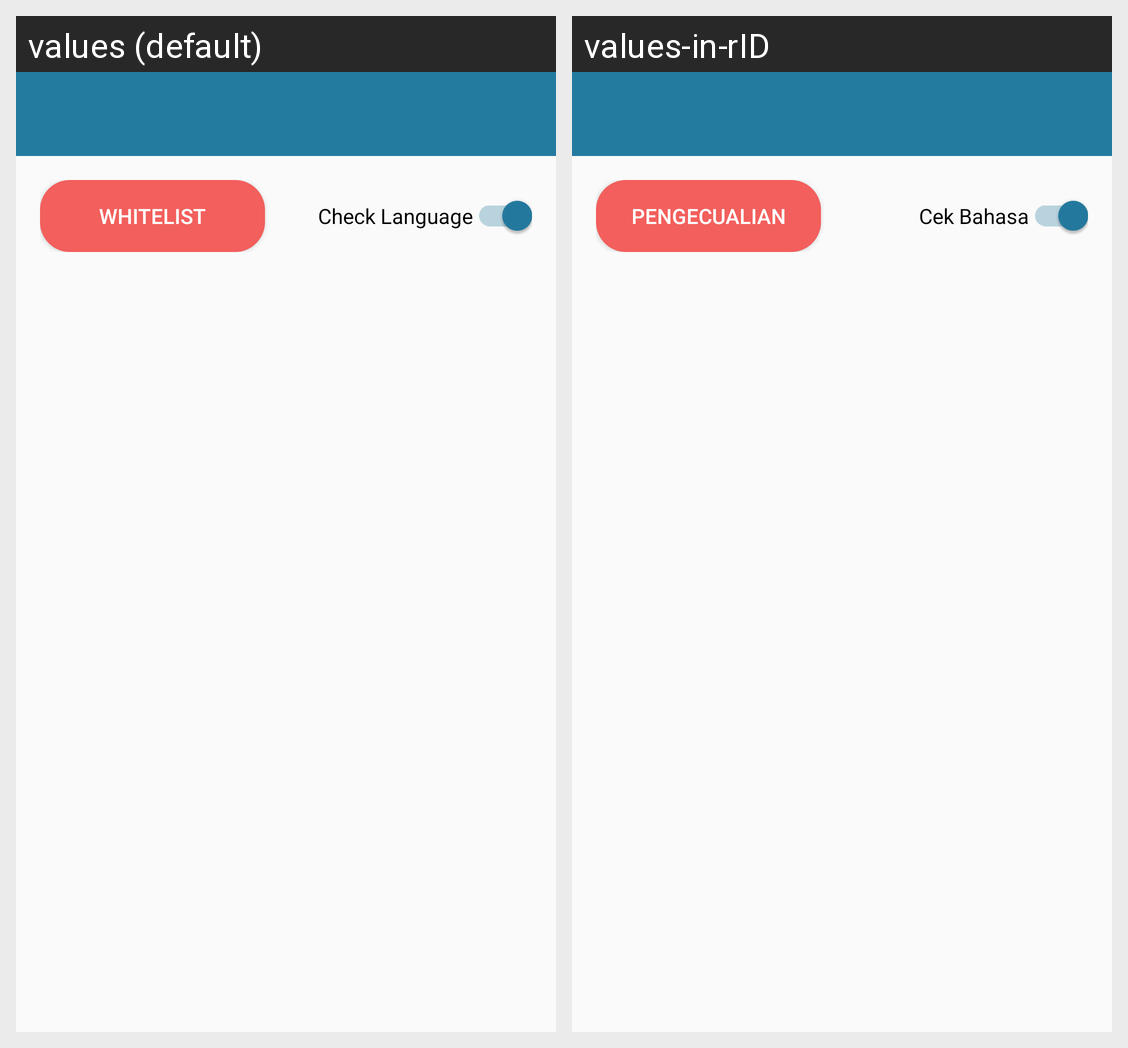

Here is an Android app screen in its default locale and in the app's own translations. Write out the translated-string differences for the strings that appear on this screen.
Android screen res/layout/activity_result.xml rendered under 2 locales, left to right: values (default), values-in-rID. Device: Nexus 5 (rendered at 1080×1920; each locale shown at half size, 540×960, under a caption strip naming it); theme AppTheme.
Strings drawn on this screen, with the default value and each locale's value (text and hints the layout hard-codes, and strings that could not be matched under every locale, appear in the picture but are not listed):

whitelist
  values: Whitelist
  values-in-rID: Pengecualian

check_language
  values: Check Language
  values-in-rID: Cek Bahasa
